Run: headless pygame with SDL's dummy video driver; simulated clock (each Clock.tick advances the game by its frame time, no real sleeping); random seed 0; keys injected as events and as key.get_pressed() state; no mouse input.
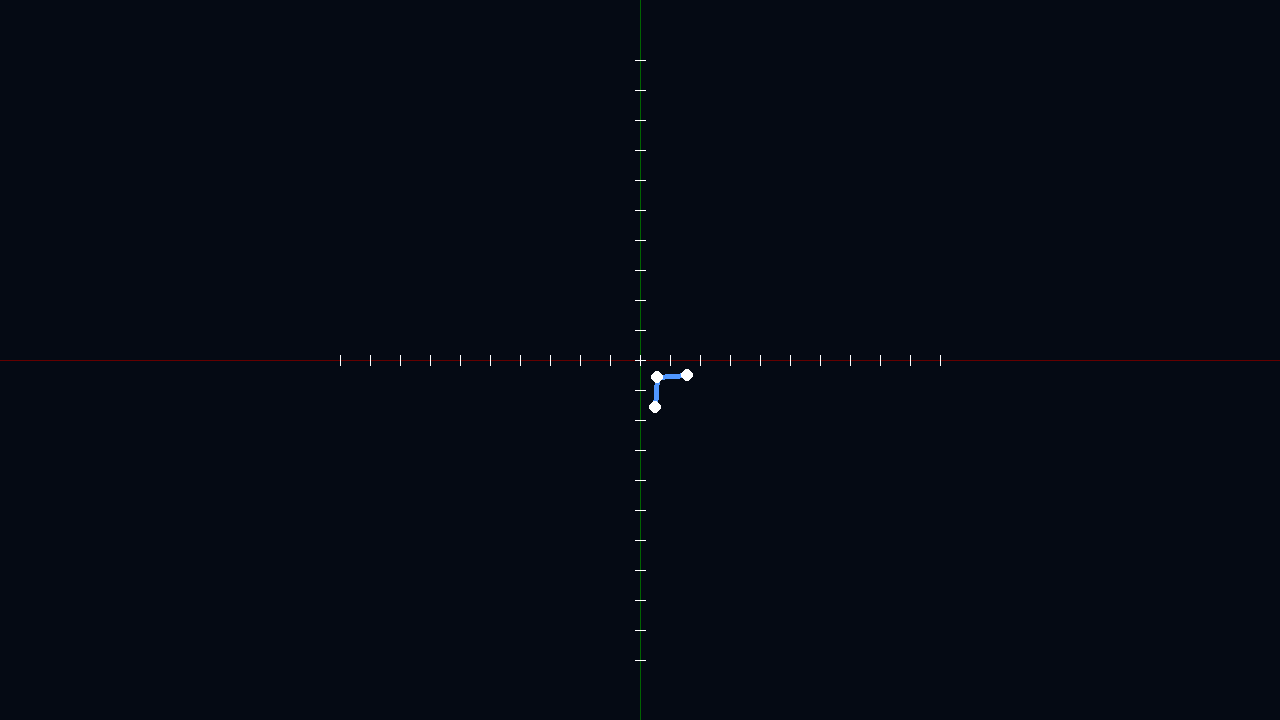
Frame 1 of 4 · flips 1–60 · no input
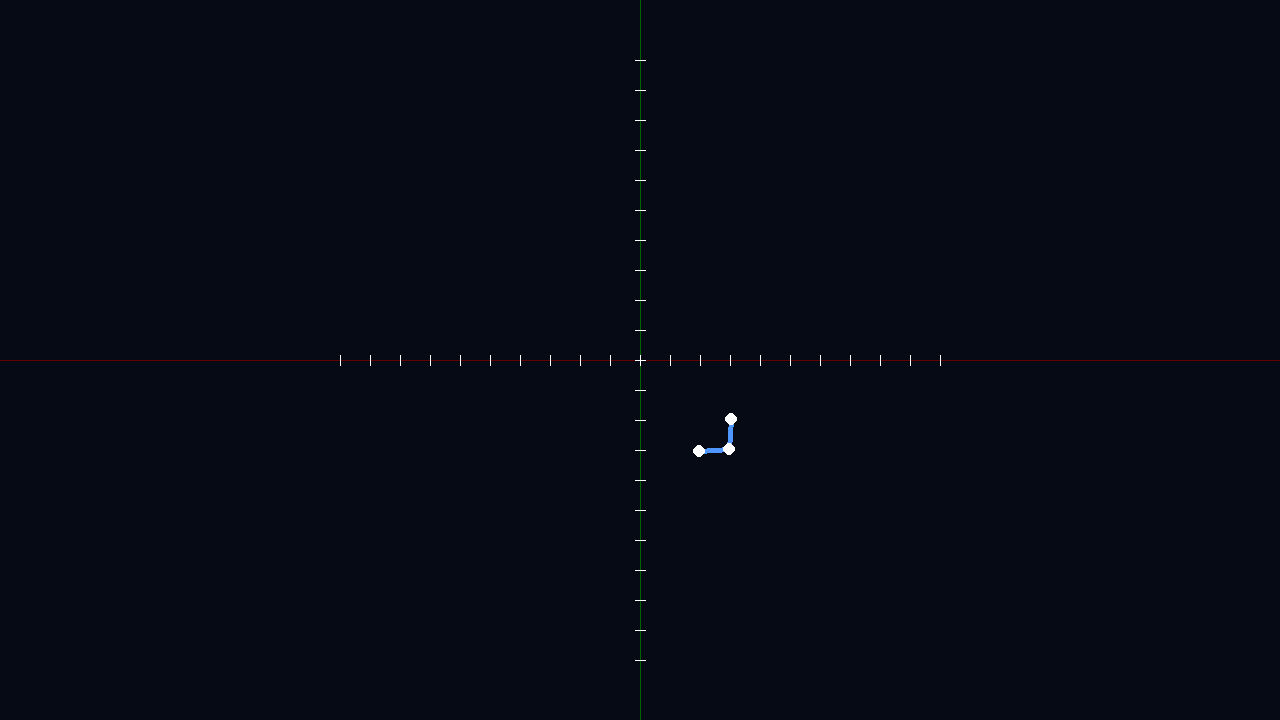
Frame 2 of 4 · flips 61–180 · tapped SPACE, RETURN · held RIGHT (→), D
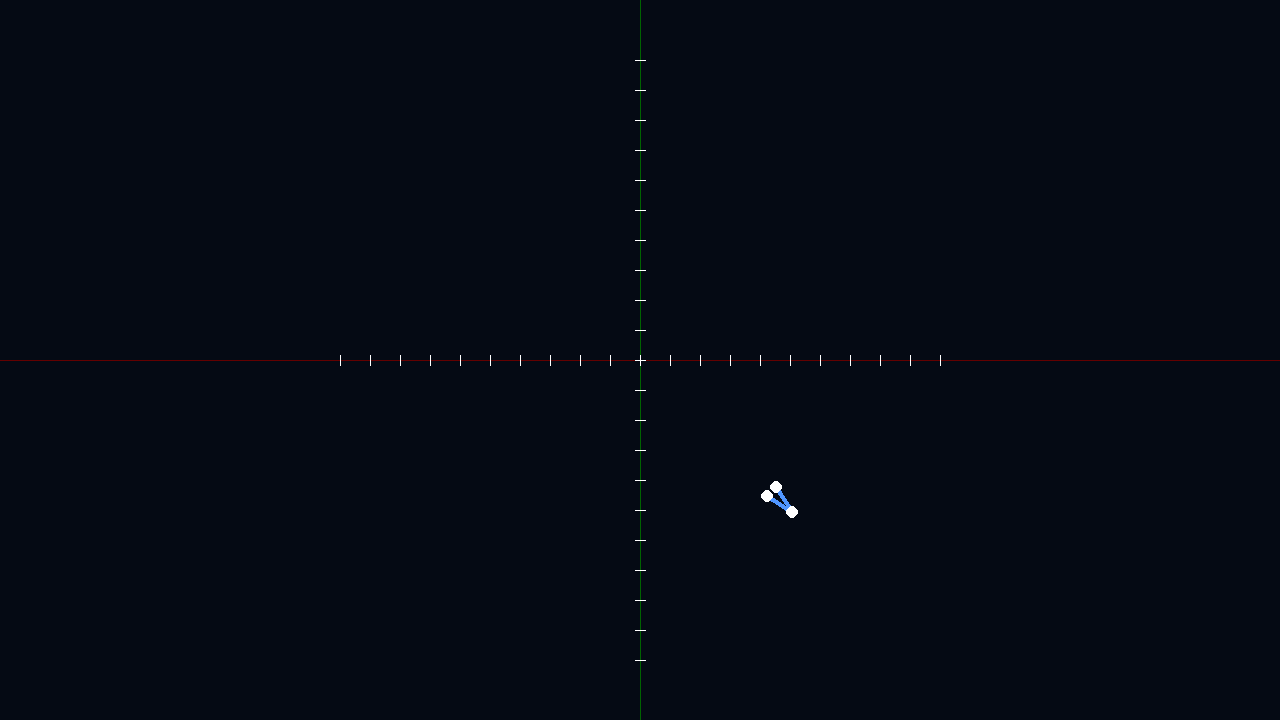
Frame 3 of 4 · flips 181–300 · held DOWN (↓), S
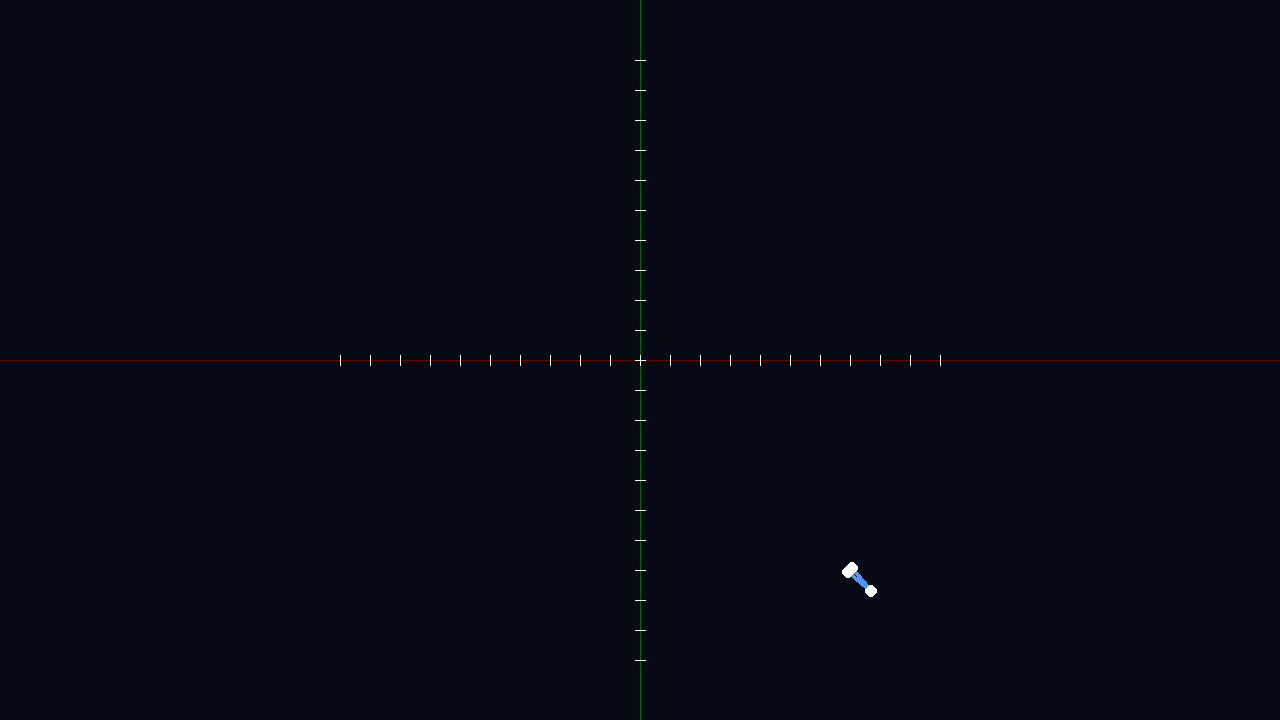
Frame 4 of 4 · flips 301–420 · held LEFT (←), A, UP (↑), W

The pygame program that drew these frames:

import pygame
import math

# --- CONFIGURATION ---
WIDTH, HEIGHT = 1280, 720
FPS = 120
ZOOM = 30
RIGIDITY = 1
DAMPING = 0.85  # damping plus fort que l'inertie

# --- FONCTIONS UTILES ---
def draw_axes(screen, ox, oy):
    pygame.draw.line(screen, (100,0,0), (0,oy), (WIDTH,oy), 1)
    pygame.draw.line(screen, (0,100,0), (ox,0), (ox,HEIGHT), 1)
    for i in range(-10,11):
        pygame.draw.line(screen, (255,255,255), (ox+i*ZOOM, oy-5), (ox+i*ZOOM, oy+5),1)
        pygame.draw.line(screen, (255,255,255), (ox-5, oy+i*ZOOM), (ox+5, oy+i*ZOOM),1)

# --- CLASSES ---
class Node:
    def __init__(self, x, y, vx, vy):
        self.x, self.y = x, y
        self.vx, self.vy = vx, vy
        self.f_amplitude = 0.2
        self.f_angle = 0.0
        self.f_period = 2.0
        self.f_phase = 0.0

class Edge:
    def __init__(self, n_a, n_b):
        self.n_a = n_a
        self.n_b = n_b
        self.target_len = 1

class Creature:
    def __init__(self, nodes, edges):
        self.nodes = nodes
        self.edges = edges
        self.adj = [[] for _ in range(len(nodes))]
        for e in edges:
            self.adj[e.n_a].append(e.n_b)
            self.adj[e.n_b].append(e.n_a)
        self.timer = 0.0
        self.prev_area = self.compute_triangle_area(0,1,2) if len(nodes)>=3 else 0.0
        self.prev_velocity = [0.0,0.0]  # pour inertie lissée

    def apply_local_force(self, target_idx, fx, fy):
        neighbors = self.adj[target_idx]
        self.nodes[target_idx].vx += fx
        self.nodes[target_idx].vy += fy
        if neighbors:
            rx, ry = -fx/len(neighbors), -fy/len(neighbors)
            for n_idx in neighbors:
                self.nodes[n_idx].vx += rx
                self.nodes[n_idx].vy += ry

    def compute_triangle_area(self, i0, i1, i2):
        n0,n1,n2 = self.nodes[i0], self.nodes[i1], self.nodes[i2]
        x1,y1 = n1.x-n0.x, n1.y-n0.y
        x2,y2 = n2.x-n0.x, n2.y-n0.y
        return 0.5*(x1*y2 - y1*x2)

    def update(self, dt):
        self.timer += dt

        # --- FORCES MUSCULAIRES ---
        for i,n in enumerate(self.nodes):
            oscillation = math.sin(2*math.pi*self.timer/n.f_period + n.f_phase)
            current_f = oscillation * n.f_amplitude
            fx = math.cos(n.f_angle)*current_f
            fy = math.sin(n.f_angle)*current_f
            self.apply_local_force(i, fx, fy)

        # --- RESSORTS ---
        for m in self.edges:
            n1,n2 = self.nodes[m.n_a], self.nodes[m.n_b]
            dx,dy = n2.x-n1.x, n2.y-n1.y
            dist = math.sqrt(dx*dx + dy*dy) or 1e-6
            delta = (dist - m.target_len)/dist
            f_x, f_y = dx*delta*RIGIDITY, dy*delta*RIGIDITY
            n1.vx += f_x; n1.vy += f_y
            n2.vx -= f_x; n2.vy -= f_y

        # --- PROPULSION FLUIDE ---
        if len(self.nodes)>=3:
            A = self.compute_triangle_area(0,1,2)
            min_area = 1e-4
            dA = 0 if abs(A)<min_area else (A-self.prev_area)/dt
            max_dA = 0.01
            dA = max(-max_dA, min(dA,max_dA))
            self.prev_area = A

            # centre de masse
            cm_x = sum(n.x for n in self.nodes)/3
            cm_y = sum(n.y for n in self.nodes)/3

            # vecteur "propulsion" : du centre vers le milieu des 2 nodes non central
            mid_x = (self.nodes[1].x + self.nodes[2].x)/2
            mid_y = (self.nodes[1].y + self.nodes[2].y)/2
            vec_x = mid_x - cm_x
            vec_y = mid_y - cm_y
            norm = math.sqrt(vec_x**2 + vec_y**2)
            if norm!=0:
                vec_x /= norm; vec_y /= norm
            else:
                vec_x, vec_y = 1.0, 0.0  # valeur par défaut

            # force fluide proportionnelle à dA, appliquée à tous les nodes
            k_fluid = 0.2
            fx = vec_x * k_fluid * dA
            fy = vec_y * k_fluid * dA
            for n in self.nodes:
                n.vx += fx
                n.vy += fy

            # --- INERTIE lissée sur dernière vitesse ---
            k_inertia = 0.1
            avg_vx = self.prev_velocity[0]
            avg_vy = self.prev_velocity[1]
            for n in self.nodes:
                n.vx += avg_vx * k_inertia
                n.vy += avg_vy * k_inertia

            # mise à jour de la vitesse moyenne pour prochaine frame
            vx_total = sum(n.vx for n in self.nodes)/len(self.nodes)
            vy_total = sum(n.vy for n in self.nodes)/len(self.nodes)
            self.prev_velocity = [vx_total, vy_total]

        # --- ANTI-COLLISION ---
        min_dist = 0.2
        for i in range(len(self.nodes)):
            for j in range(i+1,len(self.nodes)):
                n1,n2 = self.nodes[i], self.nodes[j]
                dx,dy = n2.x-n1.x, n2.y-n1.y
                dist = math.sqrt(dx*dx+dy*dy)
                if dist<min_dist and dist>0:
                    rep = 0.3*(min_dist-dist)
                    nx,ny = dx/dist, dy/dist
                    n1.vx -= nx*rep; n1.vy -= ny*rep
                    n2.vx += nx*rep; n2.vy += ny*rep

        # --- INTÉGRATION ---
        for n in self.nodes:
            n.x += n.vx
            n.y += n.vy
            n.vx *= DAMPING
            n.vy *= DAMPING

# --- SPAWN ---
def spawn():
    n0 = Node(0,0,0,0)
    n0.f_amplitude=0.003; n0.f_angle=math.pi/4; n0.f_period=10; n0.f_phase=0
    n1 = Node(0,1,0,0); n1.f_amplitude=0; n1.f_angle=math.pi/4; n1.f_period=5; n1.f_phase=0
    n2 = Node(1,0,0,0); n2.f_amplitude=0; n2.f_angle=3*math.pi/4; n2.f_period=5; n2.f_phase=0
    nodes=[n0,n1,n2]
    edges=[Edge(0,1), Edge(0,2)]
    return Creature(nodes,edges)

# --- MAIN ---
def main():
    pygame.init()
    screen = pygame.display.set_mode((WIDTH,HEIGHT))
    clock = pygame.time.Clock()
    creature = spawn()
    ox,oy = WIDTH//2, HEIGHT//2
    running=True
    while running:
        for event in pygame.event.get():
            if event.type==pygame.QUIT:
                running=False
        dt=1/FPS
        creature.update(dt)

        screen.fill((5,10,20))
        draw_axes(screen,ox,oy)

        for m in creature.edges:
            n1,n2 = creature.nodes[m.n_a], creature.nodes[m.n_b]
            try:
                p1=(int(n1.x*ZOOM+ox), int(n1.y*ZOOM+oy))
                p2=(int(n2.x*ZOOM+ox), int(n2.y*ZOOM+oy))
                pygame.draw.line(screen,(80,150,255),p1,p2,5)
            except Exception as e:
                print("Drawing error:",e,n1.x,n1.y,n2.x,n2.y)

        for n in creature.nodes:
            try:
                px,py=int(n.x*ZOOM+ox),int(n.y*ZOOM+oy)
                pygame.draw.circle(screen,(255,255,255),(px,py),6)
            except:
                pass

        pygame.display.flip()
        clock.tick(FPS)
    pygame.quit()

if __name__=="__main__":
    main()
